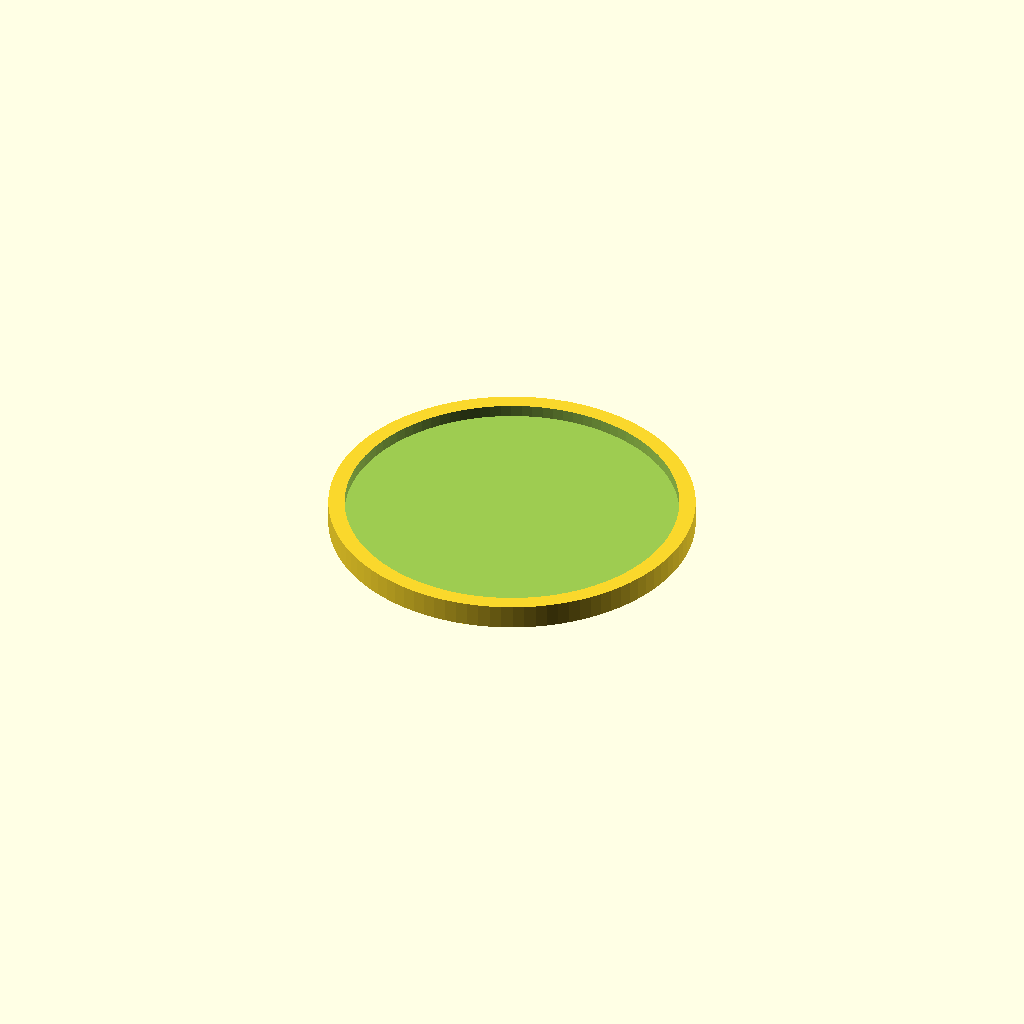
Cell 1: rendered with the file's own defaults.
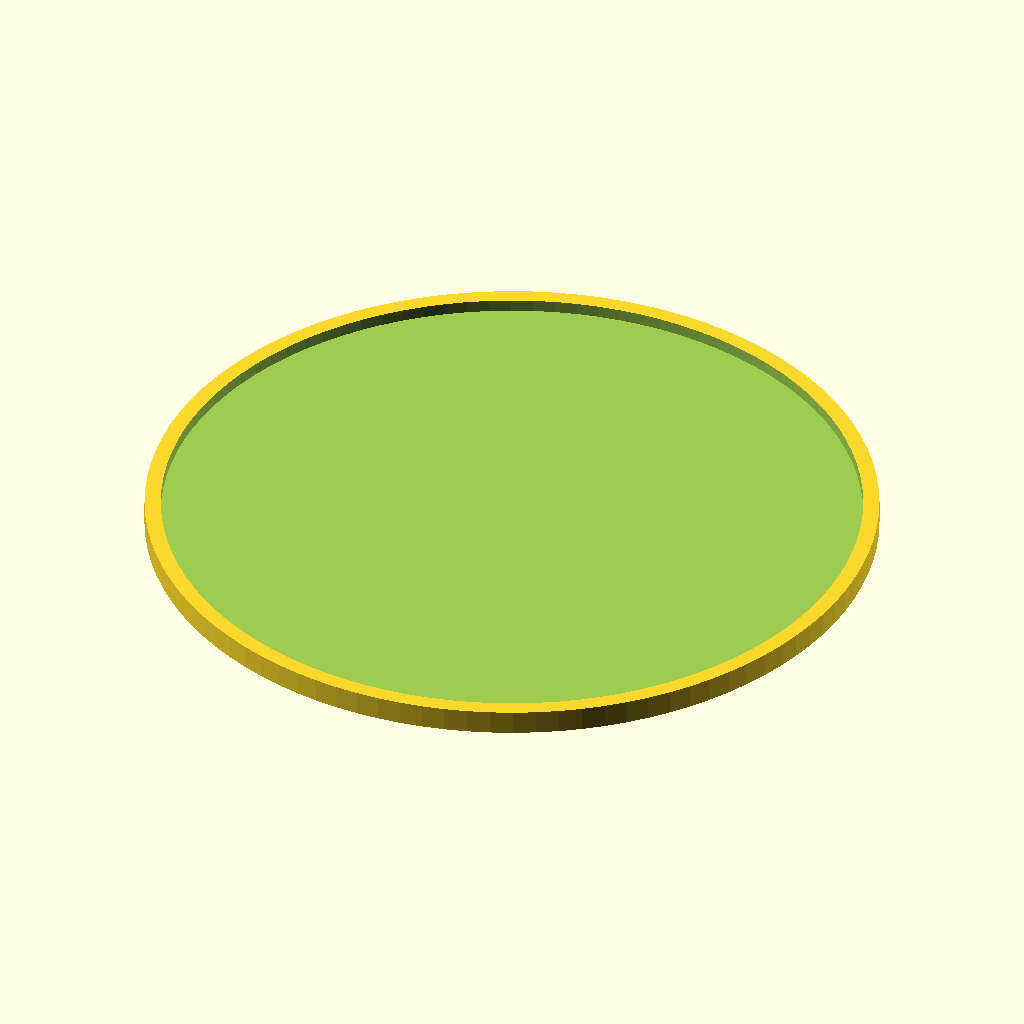
Cell 2: the same model with radius = 90.
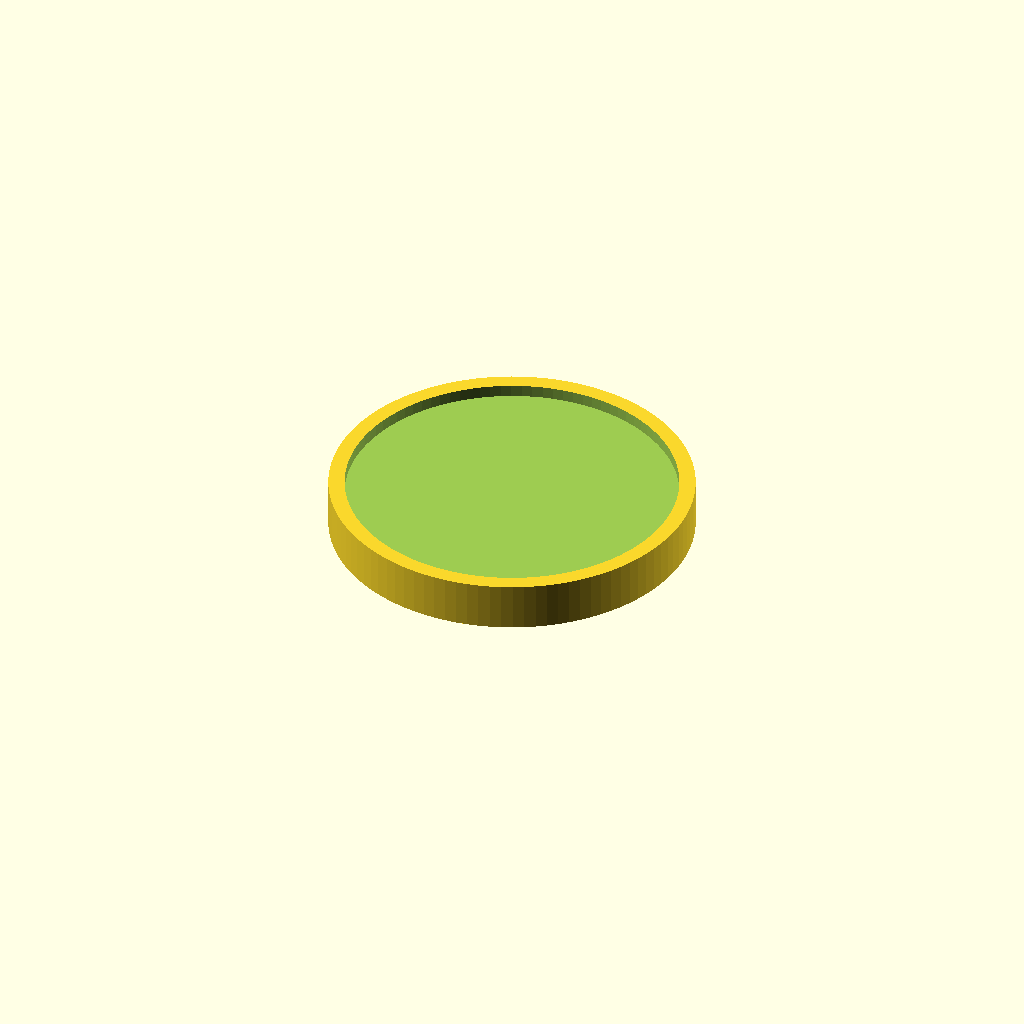
Cell 3: height = 12 (everything else at default).
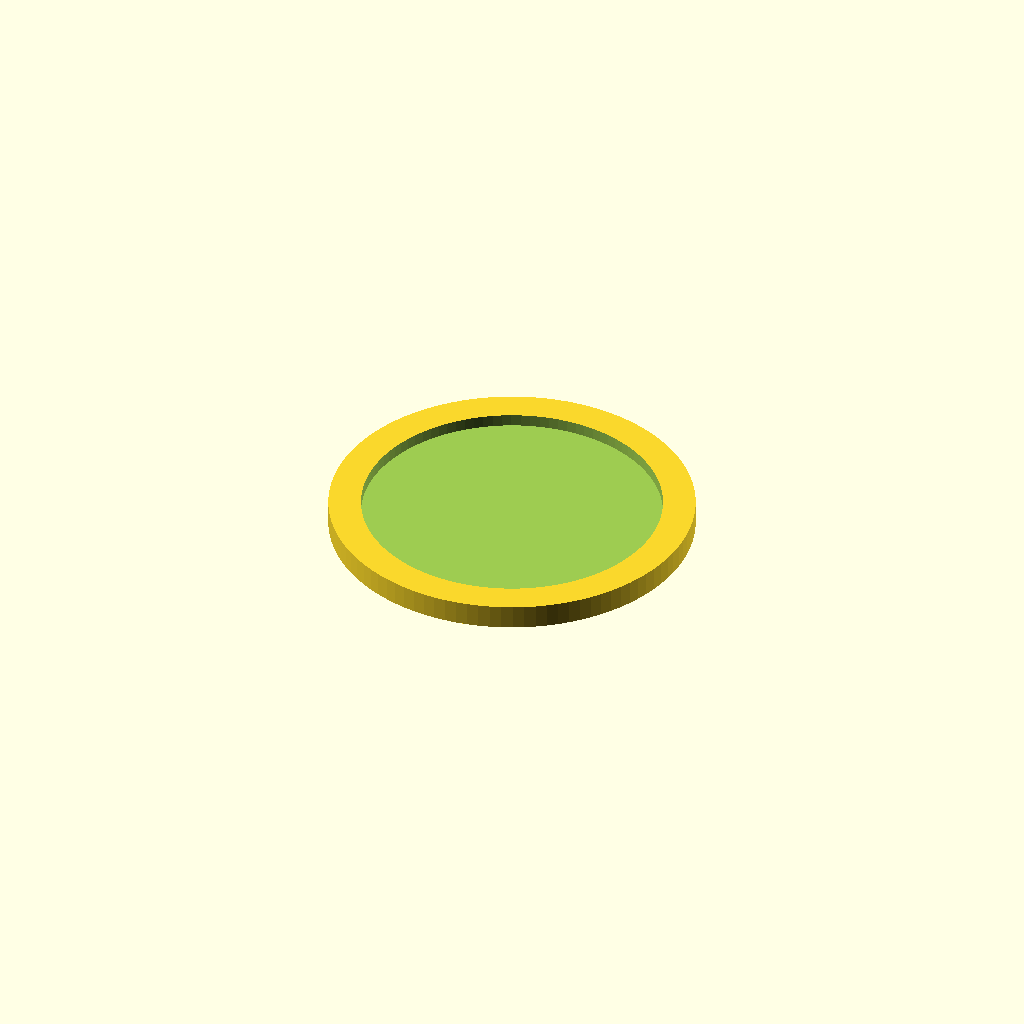
Cell 4: the same model with rim = 8.
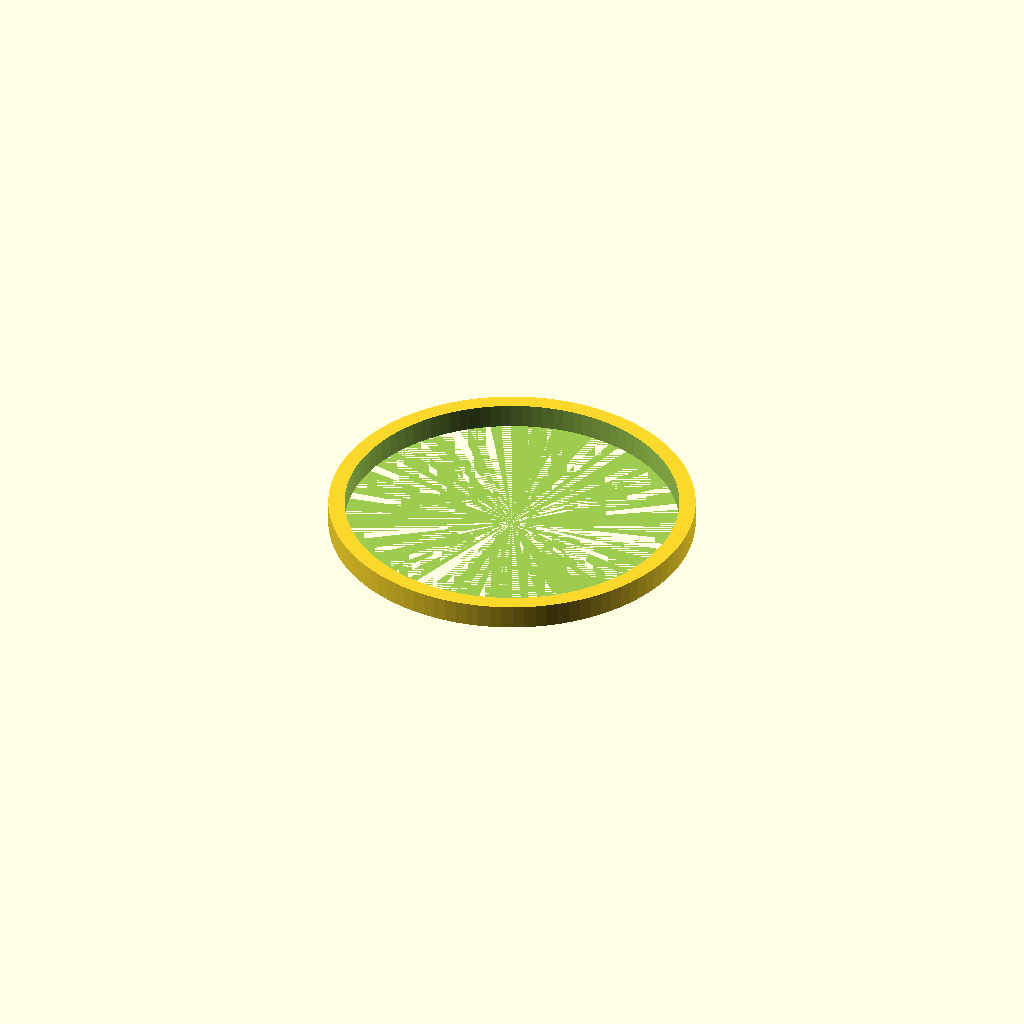
Cell 5: the same model with depth = 6.
All cells are drawn from one camera (rotation 55°, 0°, 25°, orthographic, colour scheme Cornfield), so only the parameter changes between them.
The OpenSCAD source (examples/03_coaster.scad):
// ===== 例題3: コースター =====
// 丸い土台に、ふちのリング（こぼれ防止）をつけます。
// difference()は「引き算」。大きい円柱から小さい円柱をくり抜きます。

radius = 45;   // コースターの半径(mm)
height = 6;    // ぜんたいのたかさ(mm)
rim    = 4;    // ふちの太さ(mm)
depth  = 3;    // へこみのふかさ(mm)

$fn = 100;     // 円のなめらかさ（大きいほどなめらか）

difference() {
  cylinder(r = radius, h = height);                 // 土台
  translate([0, 0, height - depth])                 // 上から
    cylinder(r = radius - rim, h = depth + 1);      // 内側をくり抜く
}
Parameter table extracted from the source (name, type, default, range or options):
radius: number, default 45
height: number, default 6
rim: number, default 4
depth: number, default 3
